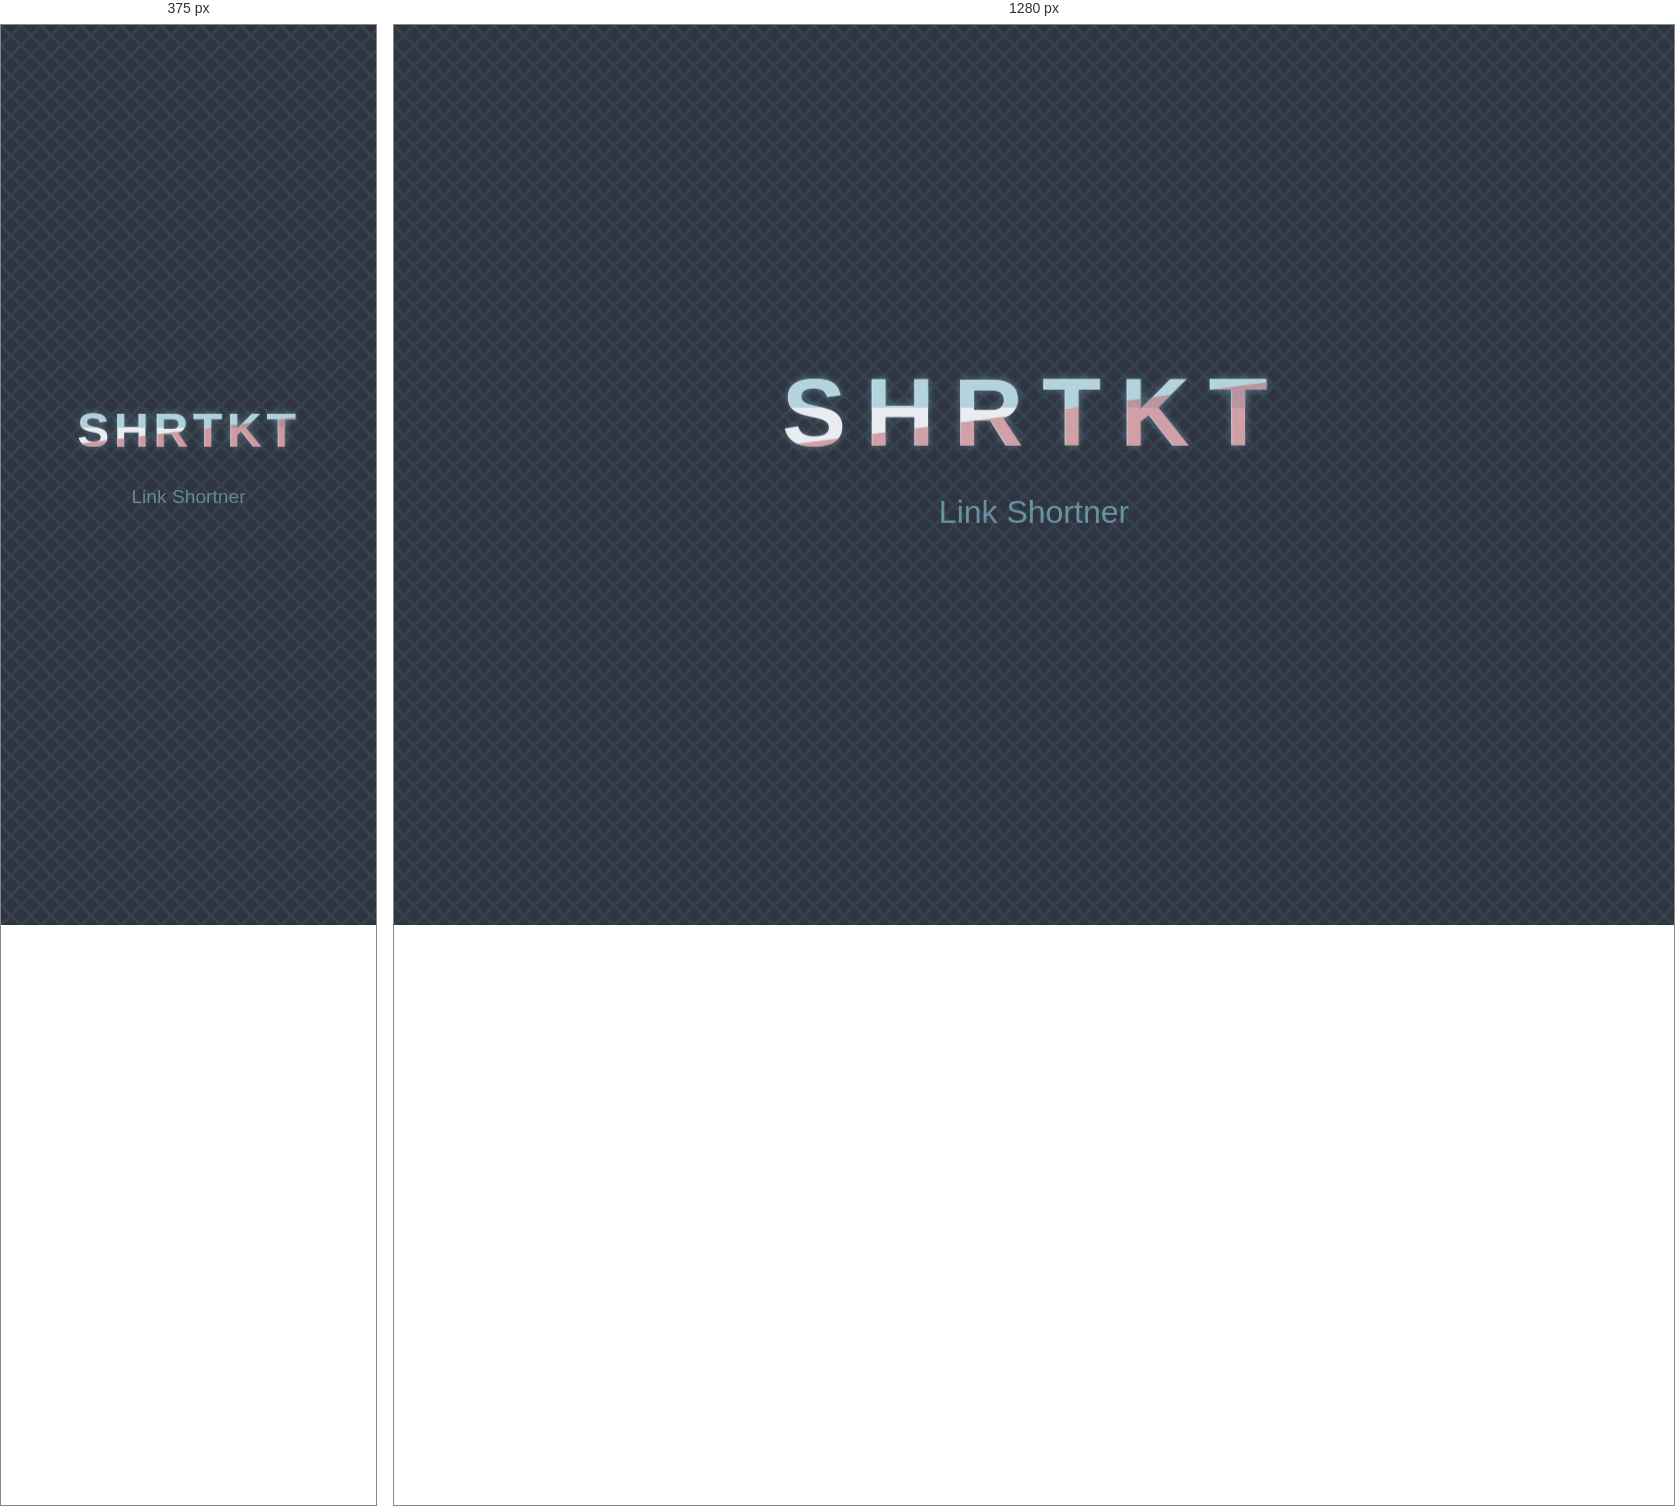
Rendered at 375 px and 1280 px, left to right.

<!-- file: index.html -->
<!doctype html>
<html lang="en">
    <head>
        <meta charset="UTF-8" />
        <meta name="viewport" content="width=device-width, initial-scale=1.0" />
        <title>ShrtKt - Coming Soon</title>
        <link rel="stylesheet" href="style.css" />
    </head>
    <body>
        <div class="background"></div>
        <div class="container">
            <h1 class="logo">Shrtkt</h1>
            <div class="subtitle">Link Shortner</div>
            <div class="cooking">
                <span>Cooking something awesome</span>
                <div class="steam">
                    <span>~</span>
                    <span>~</span>
                    <span>~</span>
                    <span>~</span>
                </div>
                <span class="pot">🍲</span>
            </div>
        </div>
        <div class="footer">
            <a href="https://mrwhoknows.com" target="_blank">
                Made with <span class="heart">♥</span> by MrWhoKnows
            </a>
        </div>

        <script src="script.js" />
    </body>
</html>


/* @media block from style.css */
@media (max-width: 768px) {
    .logo {
        letter-spacing: 0.1em;
    }

    .subtitle {
        margin-bottom: 1.5rem;
    }
}